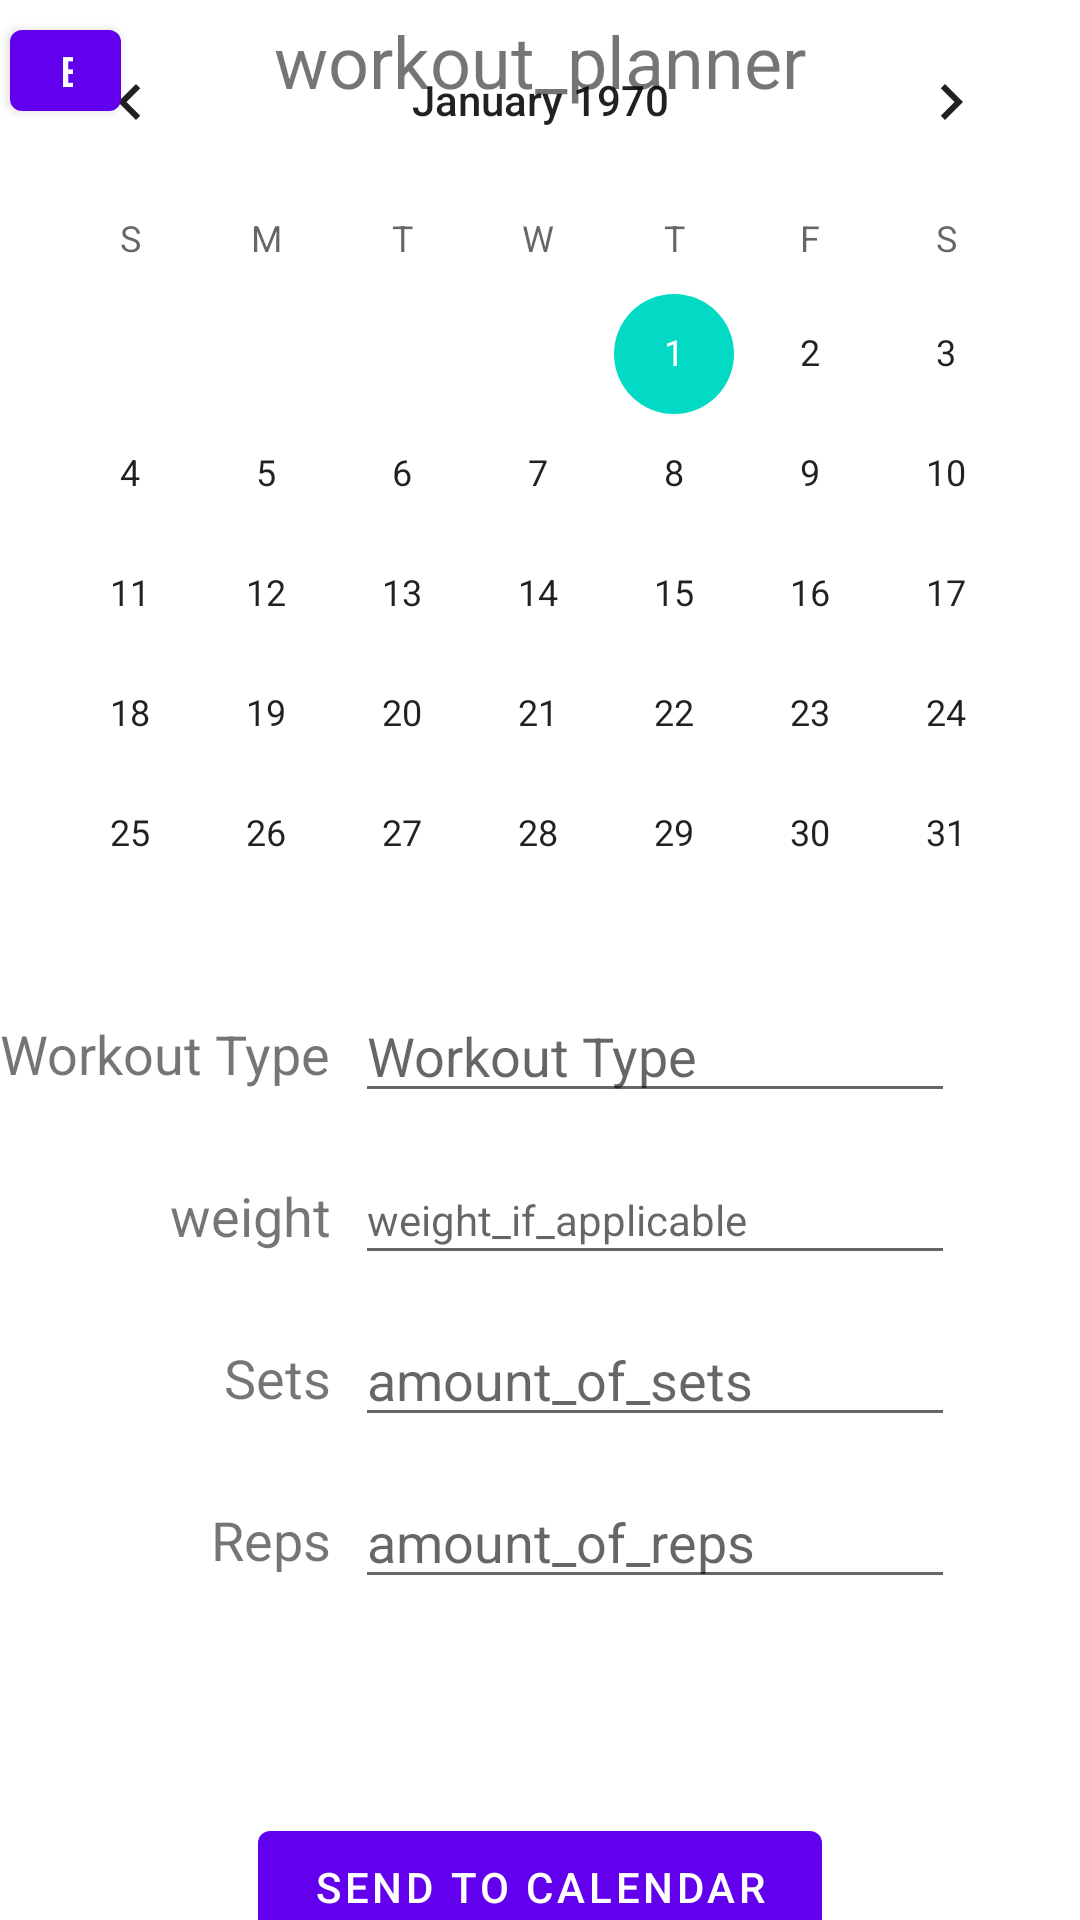

Reconstruct the res/layout file that produces this screen, plus the resources it refers to.
<!-- AndroidManifest.xml: activity theme Theme.Test.NoActionBar -->
<!-- res/layout/workout_interface.xml -->
<?xml version="1.0" encoding="utf-8"?>
<androidx.constraintlayout.widget.ConstraintLayout xmlns:android="http://schemas.android.com/apk/res/android"
    xmlns:app="http://schemas.android.com/apk/res-auto"
    xmlns:tools="http://schemas.android.com/tools"
    android:layout_width="match_parent"
    android:layout_height="match_parent">

    <com.google.android.material.textfield.TextInputEditText
        android:id="@+id/wiWeightInput"
        android:layout_width="200dp"
        android:layout_height="40dp"
        android:layout_marginTop="14dp"
        android:hint="@string/weight_if_applicable"
        android:textSize="14sp"
        app:layout_constraintEnd_toEndOf="@+id/wiWorkoutTypeInput"
        app:layout_constraintTop_toBottomOf="@+id/wiWorkoutTypeInput" />

    <TextView
        android:id="@+id/textView8"
        android:layout_width="wrap_content"
        android:layout_height="wrap_content"
        android:text="@string/reps"
        android:textSize="18sp"
        app:layout_constraintBottom_toBottomOf="@+id/wiRepsInput"
        app:layout_constraintEnd_toEndOf="@+id/wiSets"
        app:layout_constraintTop_toTopOf="@+id/wiRepsInput" />

    <TextView
        android:id="@+id/wiSets"
        android:layout_width="wrap_content"
        android:layout_height="wrap_content"
        android:text="@string/sets"
        android:textSize="18sp"
        app:layout_constraintBottom_toBottomOf="@+id/wiSetsInput"
        app:layout_constraintEnd_toEndOf="@+id/wiWeight"
        app:layout_constraintTop_toTopOf="@+id/wiSetsInput" />

    <com.google.android.material.textfield.TextInputEditText
        android:id="@+id/wiWorkoutTypeInput"
        android:layout_width="200dp"
        android:layout_height="40dp"
        android:layout_marginTop="30dp"
        android:layout_marginEnd="-50dp"
        android:hint="@string/workout_type"
        app:layout_constraintEnd_toEndOf="@+id/wiWorkoutPlanner"
        app:layout_constraintTop_toBottomOf="@+id/calendarView"
        tools:ignore="DuplicateSpeakableTextCheck" />

    <EditText
        android:id="@+id/wiSetsInput"
        android:layout_width="200dp"
        android:layout_height="40dp"
        android:layout_marginTop="14dp"
        android:ems="10"
        android:hint="@string/amount_of_sets"
        android:inputType="number"
        app:layout_constraintEnd_toEndOf="@+id/wiWeightInput"
        app:layout_constraintTop_toBottomOf="@+id/wiWeightInput" />

    <EditText
        android:id="@+id/wiRepsInput"
        android:layout_width="200dp"
        android:layout_height="40dp"
        android:layout_marginTop="14dp"
        android:ems="10"
        android:hint="@string/amount_of_reps"
        android:inputType="number"
        app:layout_constraintEnd_toEndOf="@+id/wiSetsInput"
        app:layout_constraintTop_toBottomOf="@+id/wiSetsInput" />

    <TextView
        android:id="@+id/wiWorkoutType"
        android:layout_width="wrap_content"
        android:layout_height="wrap_content"
        android:text="@string/workout_type"
        android:textSize="18sp"
        app:layout_constraintBottom_toBottomOf="@+id/wiWorkoutTypeInput"
        app:layout_constraintTop_toTopOf="@+id/wiWorkoutTypeInput"
        tools:layout_editor_absoluteX="13dp" />

    <TextView
        android:id="@+id/wiWeight"
        android:layout_width="wrap_content"
        android:layout_height="wrap_content"
        android:text="@string/weight"
        android:textSize="18sp"
        app:layout_constraintBottom_toBottomOf="@+id/wiWeightInput"
        app:layout_constraintEnd_toEndOf="@+id/wiWorkoutType"
        app:layout_constraintTop_toTopOf="@+id/wiWeightInput" />

    <TextView
        android:id="@+id/wiWorkoutPlanner"
        android:layout_width="wrap_content"
        android:layout_height="wrap_content"
        android:layout_marginTop="4dp"
        android:text="@string/workout_planner"
        android:textSize="24sp"
        app:layout_constraintEnd_toEndOf="parent"
        app:layout_constraintStart_toStartOf="parent"
        app:layout_constraintTop_toTopOf="parent" />

    <Button
        android:id="@+id/wiSendToCalendar"
        android:layout_width="188dp"
        android:layout_height="49dp"
        android:layout_marginTop="568dp"
        android:text="Send to Calendar"
        app:layout_constraintEnd_toEndOf="@+id/wiWorkoutPlanner"
        app:layout_constraintHorizontal_bias="0.521"
        app:layout_constraintStart_toStartOf="@+id/wiWorkoutPlanner"
        app:layout_constraintTop_toBottomOf="@+id/wiWorkoutPlanner" />

    <CalendarView
        android:id="@+id/calendarView"
        android:layout_width="359dp"
        android:layout_height="301dp"
        app:layout_constraintEnd_toEndOf="@+id/wiWorkoutPlanner"
        app:layout_constraintStart_toStartOf="@+id/wiWorkoutPlanner"
        app:layout_constraintTop_toTopOf="parent" />

    <Button
        android:id="@+id/backButton"
        android:layout_width="37dp"
        android:layout_height="39dp"
        android:layout_marginTop="4dp"
        android:layout_marginEnd="50dp"
        android:text="Back"
        app:layout_constraintEnd_toStartOf="@+id/wiWorkoutPlanner"
        app:layout_constraintHorizontal_bias="0.764"
        app:layout_constraintStart_toStartOf="parent"
        app:layout_constraintTop_toTopOf="parent" />


</androidx.constraintlayout.widget.ConstraintLayout>
<!-- resources referenced by this layout -->
<resources>
  <string name="amount_of_reps">amount_of_reps</string>
  <string name="amount_of_sets">amount_of_sets</string>
  <string name="reps">Reps</string>
  <string name="sets">Sets</string>
  <string name="weight">weight</string>
  <string name="weight_if_applicable">weight_if_applicable</string>
  <string name="workout_planner">workout_planner</string>
  <string name="workout_type">Workout Type</string>
  <style name="Theme.Test.NoActionBar">
          <item name="windowActionBar">false</item>
          <item name="windowNoTitle">true</item>
      </style>
</resources>
